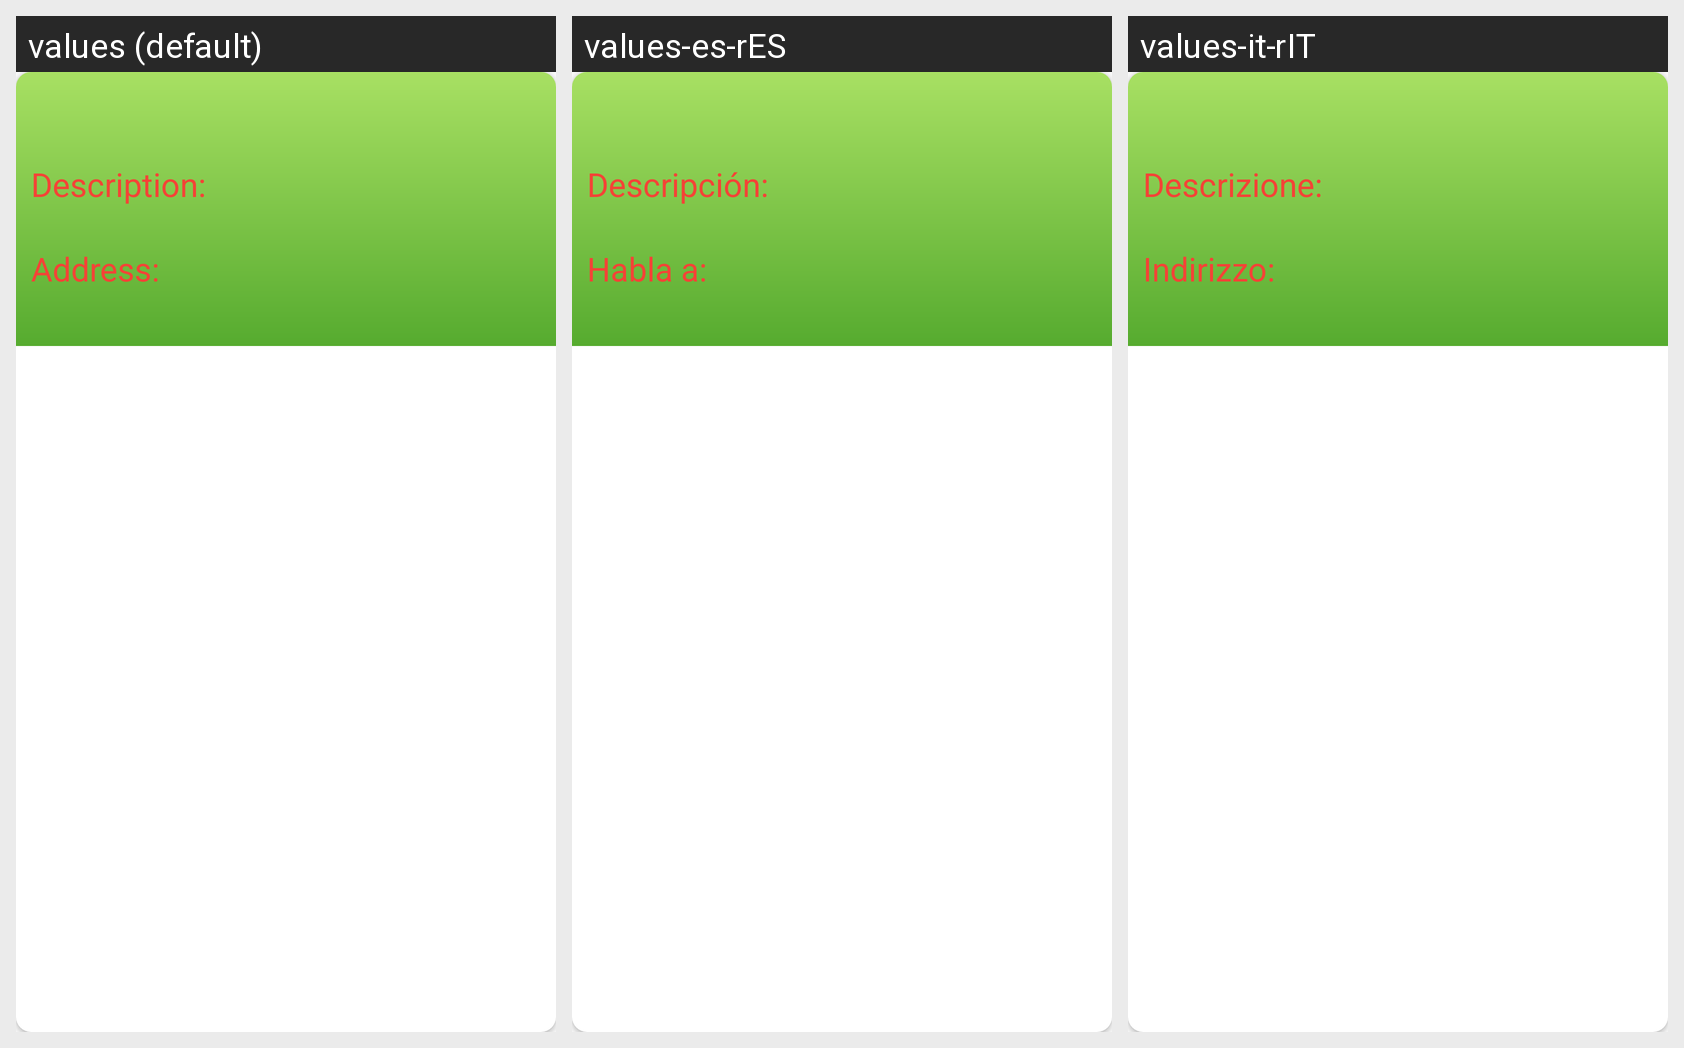

The Android screen above is rendered under several locales of the same app. Produce the string resources it draws, with the default and per-locale values.
Android screen res/layout/onlongclick_card_mygift.xml rendered under 3 locales, left to right: values (default), values-es-rES, values-it-rIT. Device: Nexus 5 (rendered at 1080×1920; each locale shown at half size, 540×960, under a caption strip naming it); theme AppTheme.
Other locales in the repository, not shown: values-de-rDE, values-fr-rFR, values-ja-rJP.
Strings drawn on this screen, with the default value and each locale's value (text and hints the layout hard-codes, and strings that could not be matched under every locale, appear in the picture but are not listed):

descr
  values: Description:
  values-es-rES: Descripción:
  values-it-rIT: Descrizione:

addr
  values: Address:
  values-es-rES: Habla a:
  values-it-rIT: Indirizzo:
